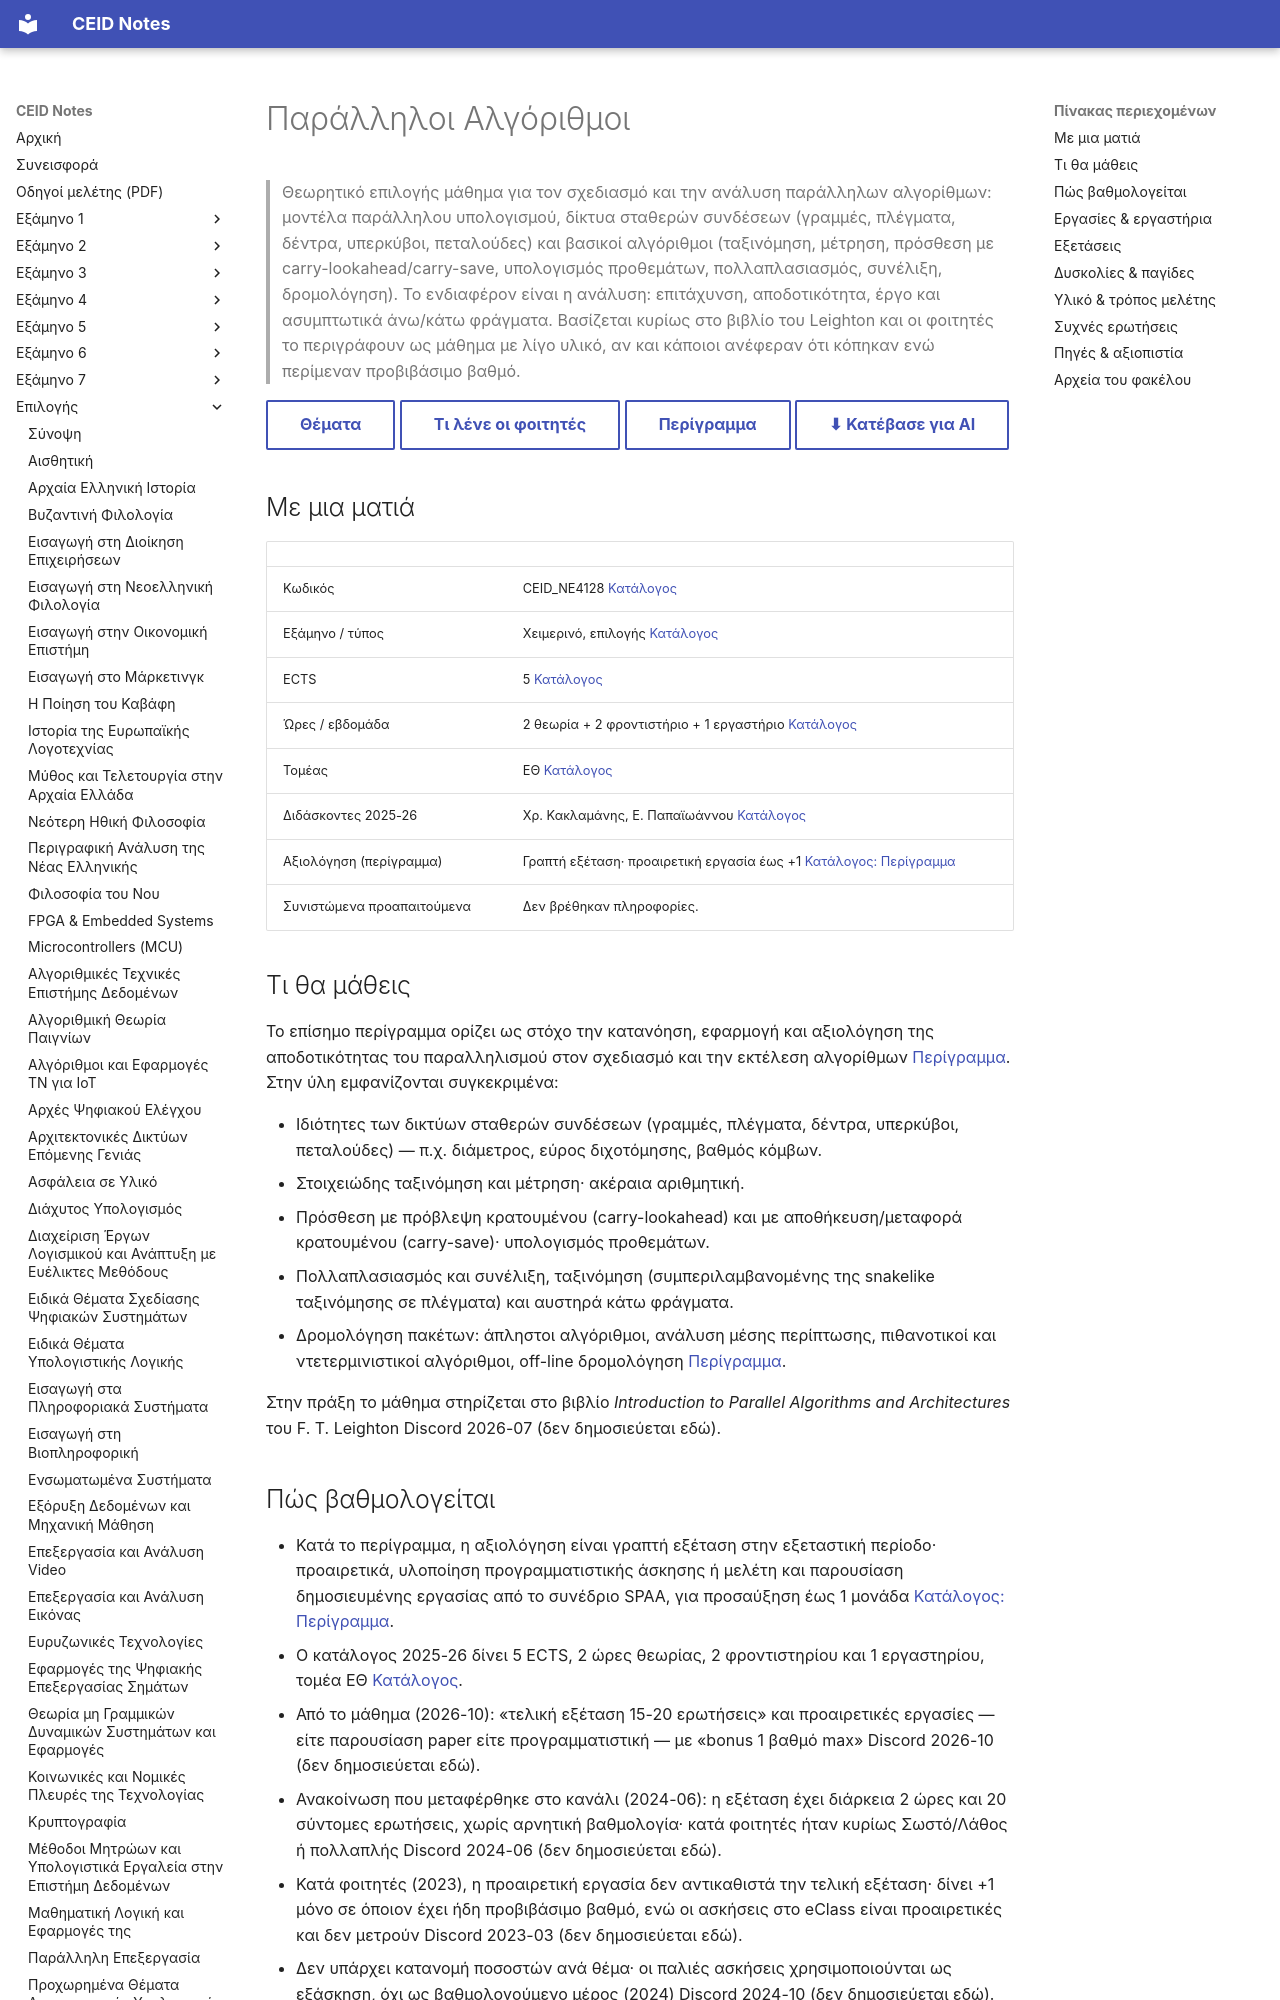

repository: kdngiorgos/ceid-notes · page: Electives (Μαθήματα Επιλογής)/Χειμερινά (Winter-Fall)/Παράλληλοι Αλγόριθμοι - CEID_NE4128/index.html · generator: mkdocs

---
code: CEID_NE4128
title: "Παράλληλοι Αλγόριθμοι"
title_en: "Parallel Algorithms"
category: elective
code_aliases: [NE4128, "ΝΕ4128", "CEID_ΝΕ4128"]
semester: null
season: winter
ects: 5
hours: {theory: 2, tutorial: 2, lab: 1}
sector: ΕΘ
instructors_2025_26: ["Χρ. Κακλαμάνης", "Ε. Παπαϊωάννου"]
prerequisites_recommended: []
difficulty: null
grading_summary: "Τελική γραπτή εξέταση· προαιρετική εργασία (προγραμματιστική ή παρουσίαση paper) με μπόνους έως +1"
exam_sessions: ["2020-06", "2021-07", "2023-06", "2024-06", "2024-09", "2025-02", "2025-02-online", "2025-06", "2025-09", "2026-02"]
sources: [../../../catalog/curriculum.md, catalog/outlines/CEID_NE4128.md, "discord/ (13 περίοδοι, 2021-09 έως 2026-10)", "Previous Exams/"]
last_reviewed: 2026-10-12
---
# Παράλληλοι Αλγόριθμοι

> Θεωρητικό επιλογής μάθημα για τον σχεδιασμό και την ανάλυση παράλληλων αλγορίθμων: μοντέλα παράλληλου υπολογισμού, δίκτυα σταθερών συνδέσεων (γραμμές, πλέγματα, δέντρα, υπερκύβοι, πεταλούδες) και βασικοί αλγόριθμοι (ταξινόμηση, μέτρηση, πρόσθεση με carry-lookahead/carry-save, υπολογισμός προθεμάτων, πολλαπλασιασμός, συνέλιξη, δρομολόγηση). Το ενδιαφέρον είναι η ανάλυση: επιτάχυνση, αποδοτικότητα, έργο και ασυμπτωτικά άνω/κάτω φράγματα. Βασίζεται κυρίως στο βιβλίο του Leighton και οι φοιτητές το περιγράφουν ως μάθημα με λίγο υλικό, αν και κάποιοι ανέφεραν ότι κόπηκαν ενώ περίμεναν προβιβάσιμο βαθμό.

[Θέματα](Previous%20Exams/README.md){ .md-button } [Τι λένε οι φοιτητές](#δυσκολίες--παγίδες){ .md-button } [Περίγραμμα](../../../catalog/outlines/CEID_NE4128.md){ .md-button } [⬇ Κατέβασε για AI](../../../downloads/CEID_NE4128.zip){ .md-button }


## Με μια ματιά

| | |
|---|---|
| Κωδικός | CEID_NE4128 [Κατάλογος](../../../catalog/curriculum.md) |
| Εξάμηνο / τύπος | Χειμερινό, επιλογής [Κατάλογος](../../../catalog/curriculum.md) |
| ECTS | 5 [Κατάλογος](../../../catalog/curriculum.md) |
| Ώρες / εβδομάδα | 2 θεωρία + 2 φροντιστήριο + 1 εργαστήριο [Κατάλογος](../../../catalog/curriculum.md) |
| Τομέας | ΕΘ [Κατάλογος](../../../catalog/curriculum.md) |
| Διδάσκοντες 2025-26 | Χρ. Κακλαμάνης, Ε. Παπαϊωάννου [Κατάλογος](../../../catalog/curriculum.md) |
| Αξιολόγηση (περίγραμμα) | Γραπτή εξέταση· προαιρετική εργασία έως +1 [Κατάλογος: Περίγραμμα](https://www.ceid.upatras.gr/sites/default/files/ceid_ne4128_gr.pdf) |
| Συνιστώμενα προαπαιτούμενα | Δεν βρέθηκαν πληροφορίες. |

## Τι θα μάθεις

Το επίσημο περίγραμμα ορίζει ως στόχο την κατανόηση, εφαρμογή και αξιολόγηση της αποδοτικότητας του παραλληλισμού στον σχεδιασμό και την εκτέλεση αλγορίθμων [Περίγραμμα](https://www.ceid.upatras.gr/sites/default/files/ceid_ne4128_gr.pdf). Στην ύλη εμφανίζονται συγκεκριμένα:

- Ιδιότητες των δικτύων σταθερών συνδέσεων (γραμμές, πλέγματα, δέντρα, υπερκύβοι, πεταλούδες) — π.χ. διάμετρος, εύρος διχοτόμησης, βαθμός κόμβων.
- Στοιχειώδης ταξινόμηση και μέτρηση· ακέραια αριθμητική.
- Πρόσθεση με πρόβλεψη κρατουμένου (carry-lookahead) και με αποθήκευση/μεταφορά κρατουμένου (carry-save)· υπολογισμός προθεμάτων.
- Πολλαπλασιασμός και συνέλιξη, ταξινόμηση (συμπεριλαμβανομένης της snakelike ταξινόμησης σε πλέγματα) και αυστηρά κάτω φράγματα.
- Δρομολόγηση πακέτων: άπληστοι αλγόριθμοι, ανάλυση μέσης περίπτωσης, πιθανοτικοί και ντετερμινιστικοί αλγόριθμοι, off-line δρομολόγηση [Περίγραμμα](https://www.ceid.upatras.gr/sites/default/files/ceid_ne4128_gr.pdf).

Στην πράξη το μάθημα στηρίζεται στο βιβλίο *Introduction to Parallel Algorithms and Architectures* του F. T. Leighton Discord 2026-07 (δεν δημοσιεύεται εδώ).
